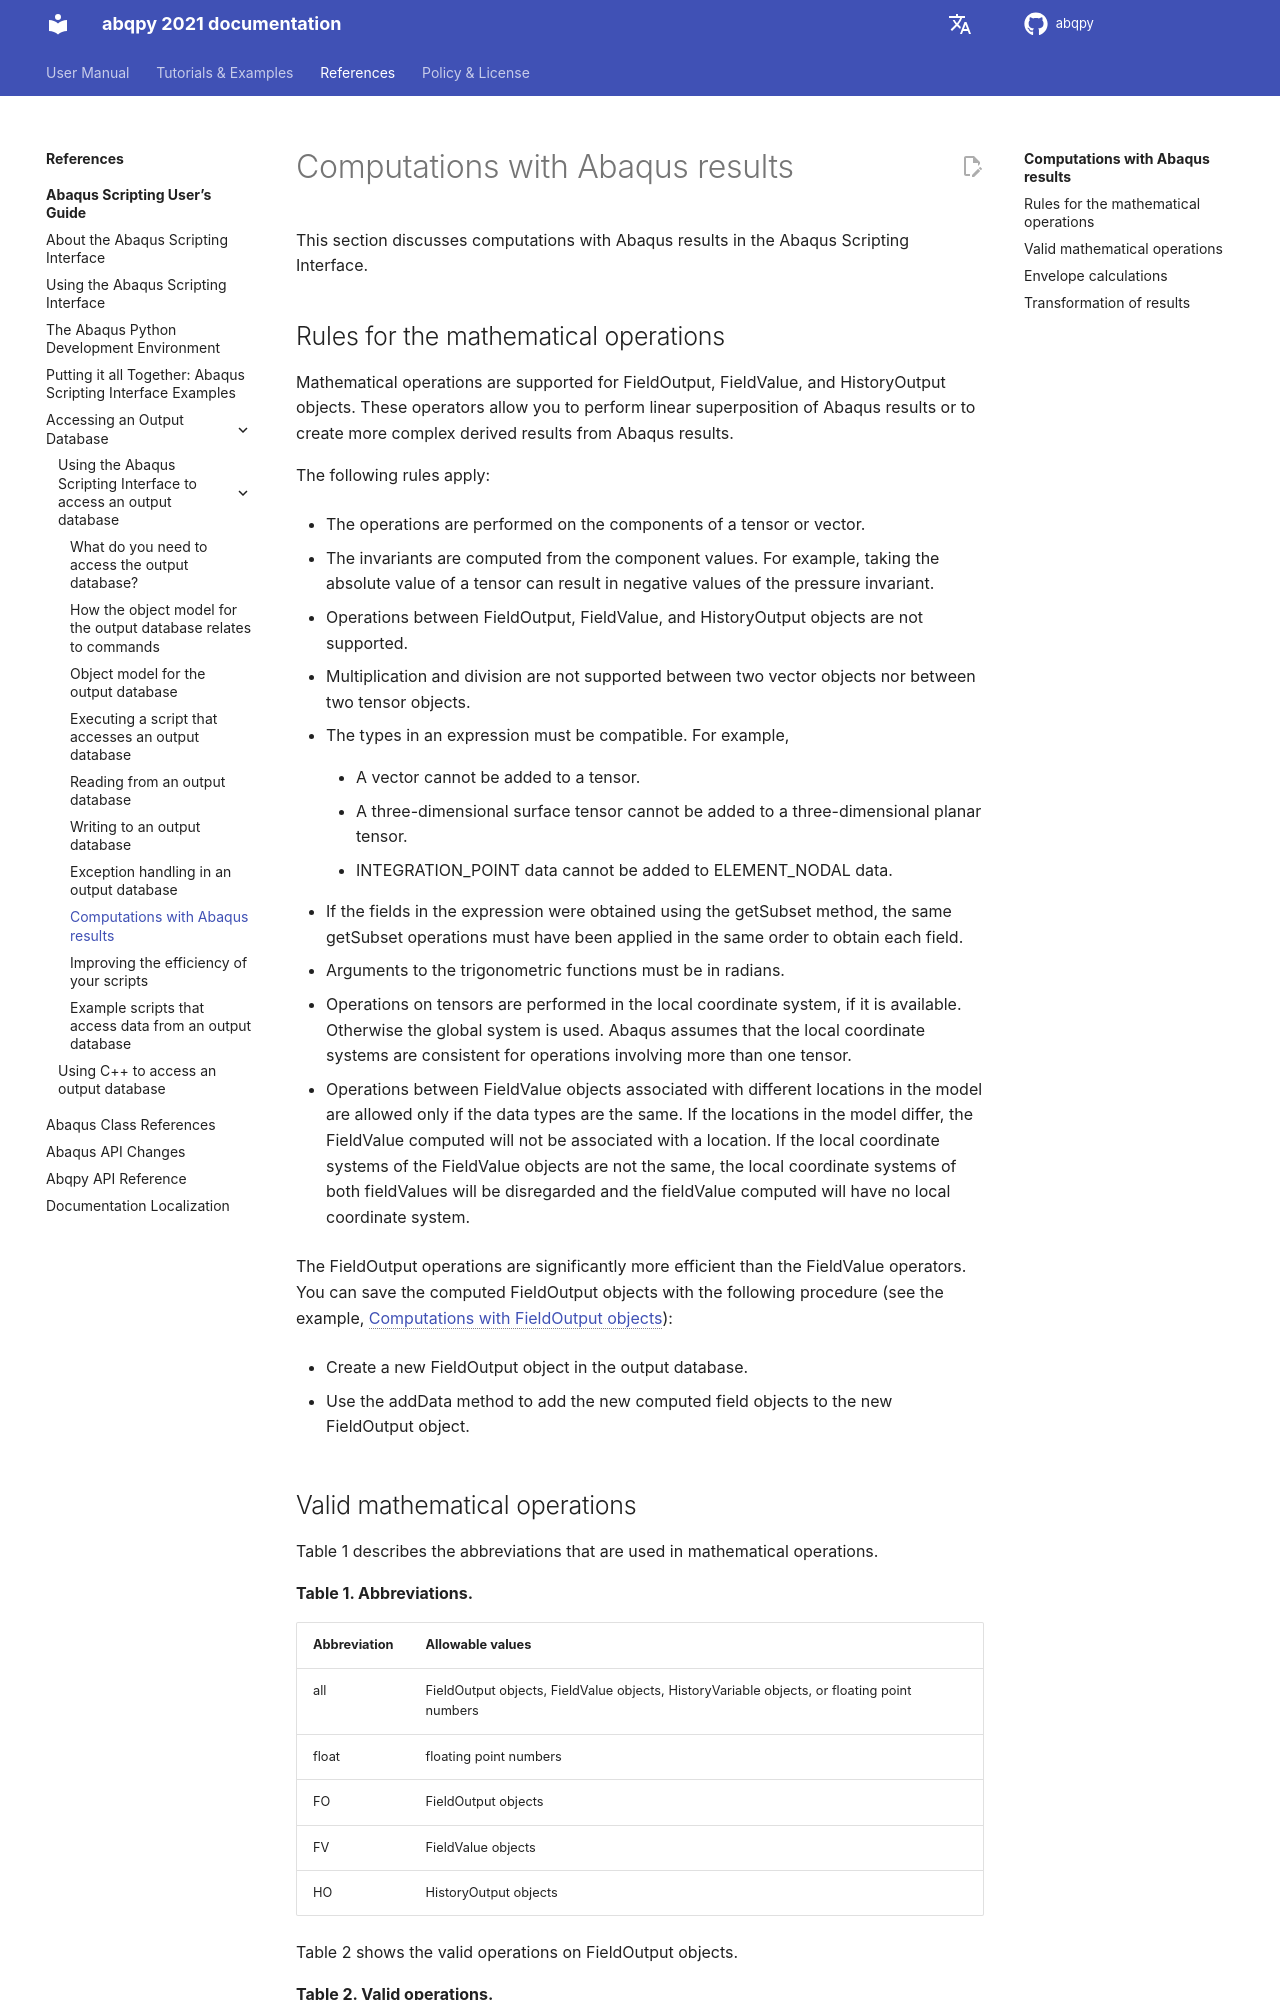

repository: haiiliin/abqpy · page: en/2021/user/output/python/computations.html · generator: sphinx

# Computations with Abaqus results

This section discusses computations with Abaqus results in the Abaqus Scripting Interface.

## Rules for the mathematical operations

Mathematical operations are supported for FieldOutput, FieldValue, and HistoryOutput objects. These operators allow you to perform linear superposition of Abaqus results or to create more complex derived results from Abaqus results.

The following rules apply:

- The operations are performed on the components of a tensor or vector.

- The invariants are computed from the component values. For example, taking the absolute value of a tensor can result in negative values of the pressure invariant.

- Operations between FieldOutput, FieldValue, and HistoryOutput objects are not supported.

- Multiplication and division are not supported between two vector objects nor between two tensor objects.

- The types in an expression must be compatible. For example,
  - A vector cannot be added to a tensor.
  - A three-dimensional surface tensor cannot be added to a three-dimensional planar tensor.
  - INTEGRATION_POINT data cannot be added to ELEMENT_NODAL data.

- If the fields in the expression were obtained using the getSubset method, the same getSubset operations must have been applied in the same order to obtain each field.

- Arguments to the trigonometric functions must be in radians.

- Operations on tensors are performed in the local coordinate system, if it is available. Otherwise the global system is used. Abaqus assumes that the local coordinate systems are consistent for operations involving more than one tensor.

- Operations between FieldValue objects associated with different locations in the model are allowed only if the data types are the same. If the locations in the model differ, the FieldValue computed will not be associated with a location. If the local coordinate systems of the FieldValue objects are not the same, the local coordinate systems of both fieldValues will be disregarded and the fieldValue computed will have no local coordinate system.

The FieldOutput operations are significantly more efficient than the FieldValue operators. You can save the computed FieldOutput objects with the following procedure (see the example, {ref}`computations-with-fieldoutput-objects`):

- Create a new FieldOutput object in the output database.
- Use the addData method to add the new computed field objects to the new FieldOutput object.
